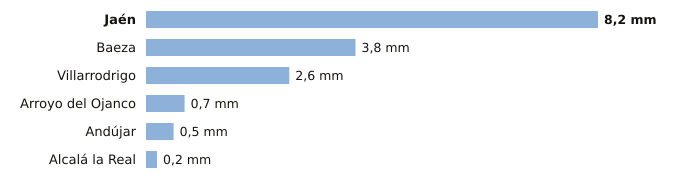

The data file committed next to this chart (first rows):
estacion, provincia, indicativo, mm_6_dias_anteriores, mm_hoy, mm_7_dias, horas_de_hoy
Jaén, Jaén, 5270B, 8.2, 0.0, 8.2, 1
Baeza, Jaén, 5164B, 3.8, 0.0, 3.8, 1
Villarrodrigo, Jaén, 5192, 2.6, 0.0, 2.6, 1
Arroyo del Ojanco, Jaén, 5181D, 0.7, 0.0, 0.7, 1
Andújar, Jaén, 5298X, 0.5, 0.0, 0.5, 1
Alcalá la Real, Jaén, 5406X, 0.2, 0.0, 0.2, 1
